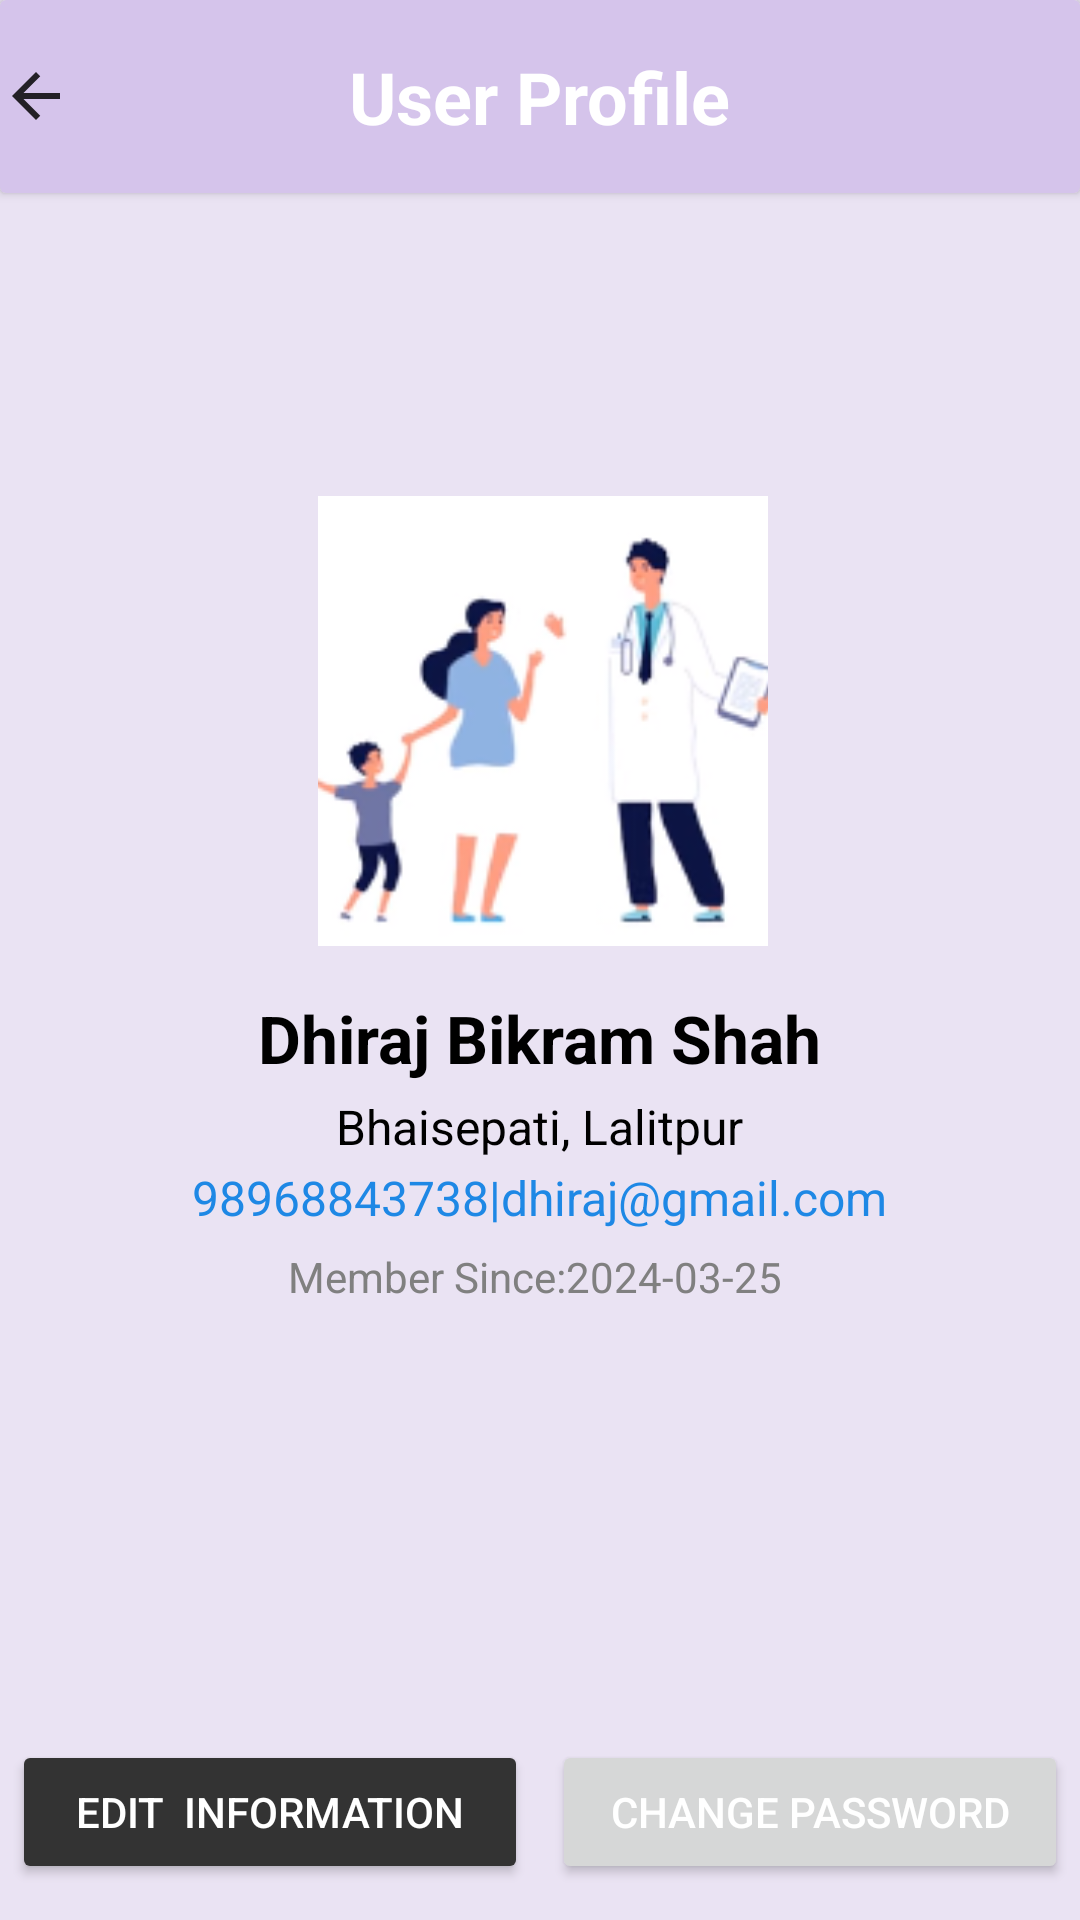

This screen was rendered from an Android layout file. Write that file and the resources it references.
<!-- AndroidManifest.xml: application theme Theme.Doctor_appointment -->
<!-- res/layout/activity_user_profile.xml -->
<LinearLayout
        xmlns:android="http://schemas.android.com/apk/res/android"
        android:layout_width="match_parent"
        android:layout_height="match_parent"
        android:orientation="vertical"

        android:background="@color/purple_200">

        
        <androidx.cardview.widget.CardView
            android:layout_width="match_parent"
            android:layout_height="wrap_content"

            android:layout_marginBottom="16dp"

            android:backgroundTint="@color/purple_201">

            <ImageView
                android:id="@+id/back"
                android:layout_width="wrap_content"
                android:layout_height="wrap_content"
                android:src="@drawable/back_arrow"
                android:layout_alignParentStart="true"
                android:layout_centerVertical="true"
                android:layout_marginStart="0dp"
                android:layout_gravity="center_vertical"
                />

            <TextView
                android:id="@+id/header_title"
                android:layout_width="wrap_content"
                android:layout_height="wrap_content"
                android:text="User Profile"
                android:textSize="24sp"

                android:textStyle="bold"
                android:textColor="#FFFFFF"
            android:padding="16dp"
            android:gravity="center"
            android:layout_gravity="center"

                />
        </androidx.cardview.widget.CardView>

        


            <LinearLayout
                android:layout_width="210dp"
                android:layout_height="150dp"
                android:orientation="horizontal"
              android:layout_gravity="center"
                android:layout_marginLeft="16dp"
               android:gravity="center"
                android:layout_marginTop="85dp"
                android:layout_marginBottom="16dp">

                
                <ImageView
                    android:id="@+id/profile_image"
                    android:layout_width="150dp"
                    android:layout_height="150dp"
                    android:src="@drawable/userdashboardimage"
                    android:scaleType="centerCrop" />

                
                <ImageView
                    android:id="@+id/addphoto"
                    android:layout_width="30dp"
                    android:layout_height="30dp"
                    android:layout_gravity="bottom"

                    android:scaleType="centerCrop"
                    android:src="@drawable/camera" />
            </LinearLayout>


        
        <TextView
            android:id="@+id/full_name"
            android:layout_width="wrap_content"
            android:layout_height="wrap_content"
            android:text="Dhiraj Bikram Shah"
            android:textColor="#000000"
        android:textSize="22sp"
        android:textStyle="bold"
        android:layout_gravity="center"
        android:layout_marginBottom="4dp"/>

        


        
        <TextView
            android:id="@+id/location"
            android:layout_width="wrap_content"
            android:layout_height="wrap_content"
            android:text="Bhaisepati, Lalitpur"
            android:textColor="#000000"
        android:textSize="16sp"
        android:layout_gravity="center"
        android:layout_marginBottom="4dp"/>

        

        <LinearLayout
            android:layout_width="match_parent"
            android:layout_height="wrap_content"
            android:orientation="horizontal"
            android:gravity="center"

            android:layout_gravity="bottom">
        <TextView
            android:id="@+id/phoneno"
            android:layout_width="wrap_content"
            android:layout_height="wrap_content"
            android:text="98968843738"
            android:textColor="#1E88E5"
        android:textSize="16sp"
        android:layout_gravity="center"
        android:layout_marginBottom="4dp"/>
            <TextView

                android:layout_width="wrap_content"
                android:layout_height="wrap_content"
                android:text="|"
                android:textColor="#1E88E5"
                android:textSize="16sp"
                android:layout_gravity="center"
                android:layout_marginBottom="4dp"/>
            <TextView
                android:id="@+id/phone_email"
                android:layout_width="wrap_content"
                android:layout_height="wrap_content"
                android:text="dhiraj@gmail.com"
                android:textColor="#1E88E5"
                android:textSize="16sp"
                android:layout_gravity="center"
                android:layout_marginBottom="4dp"/>
        </LinearLayout>


        <LinearLayout
            android:layout_width="match_parent"
            android:layout_height="wrap_content"
            android:orientation="horizontal"
            android:gravity="center"

            android:layout_gravity="bottom">
        <TextView

            android:layout_width="wrap_content"
            android:layout_height="wrap_content"
            android:text="Member Since:"
            android:textColor="#808080"
        android:textSize="14sp"
        android:layout_gravity="center"
      />
            <TextView
                android:id="@+id/join"
                android:layout_width="wrap_content"
                android:layout_height="wrap_content"
                android:text="2024-03-25 "
                android:textColor="#808080"
                android:textSize="14sp"
                android:layout_gravity="center"
                />

        </LinearLayout>

        
        <LinearLayout
            android:layout_width="match_parent"
            android:layout_height="match_parent"
            android:orientation="horizontal"
            android:gravity="bottom"
            android:layout_gravity="bottom">

            
            <Button
                android:id="@+id/btn_edit_info"
                android:layout_width="0dp"
                android:layout_height="wrap_content"

                android:layout_weight="1"
                android:text="Edit  Information"
                android:backgroundTint="#333333"
                android:textColor="#FFFFFF"
            android:layout_margin="4dp"
           />

            
            <Button
                android:id="@+id/btn_change_password"
                android:layout_width="0dp"
                android:layout_height="wrap_content"
                android:layout_weight="1"
                android:text="Change Password"

            android:textColor="#FFFFFF"
            android:layout_margin="4dp"
           />

            

        </LinearLayout>
    </LinearLayout>
<!-- resources referenced by this layout -->
<resources>
  <color name="purple_200">#EAE3F3</color>
  <color name="purple_201">#D5C4EB</color>
  <!-- drawable back_arrow (drawable) -->
  <vector android:alpha="0.84" android:autoMirrored="true"
      android:height="24dp" android:tint="@color/black"
      android:viewportHeight="24" android:viewportWidth="24"
      android:width="24dp" xmlns:android="http://schemas.android.com/apk/res/android">
      <path android:fillColor="@android:color/white" android:pathData="M20,11H7.83l5.59,-5.59L12,4l-8,8 8,8 1.41,-1.41L7.83,13H20v-2z"/>
  </vector>
  <!-- drawable userdashboardimage: png bitmap (drawable, 18723 bytes) -->
  <style name="Theme.Doctor_appointment" parent="Theme.MaterialComponents.DayNight.NoActionBar">
          
          <item name="colorPrimary">@color/purple_500</item>
          <item name="colorPrimaryVariant">@color/purple_700</item>
          <item name="colorOnPrimary">@color/white</item>
          
          <item name="colorSecondary">@color/teal_200</item>
          <item name="colorSecondaryVariant">@color/teal_700</item>
          <item name="colorOnSecondary">@color/black</item>
          
          <item name="android:statusBarColor">@color/purple_200</item>
          
      </style>
  <color name="black">#FF000000</color>
  <color name="purple_500">#FF6200EE</color>
  <color name="purple_700">#FF3700B3</color>
  <color name="white">#FFFFFFFF</color>
  <color name="teal_200">#FF03DAC5</color>
  <color name="teal_700">#FF018786</color>
</resources>
